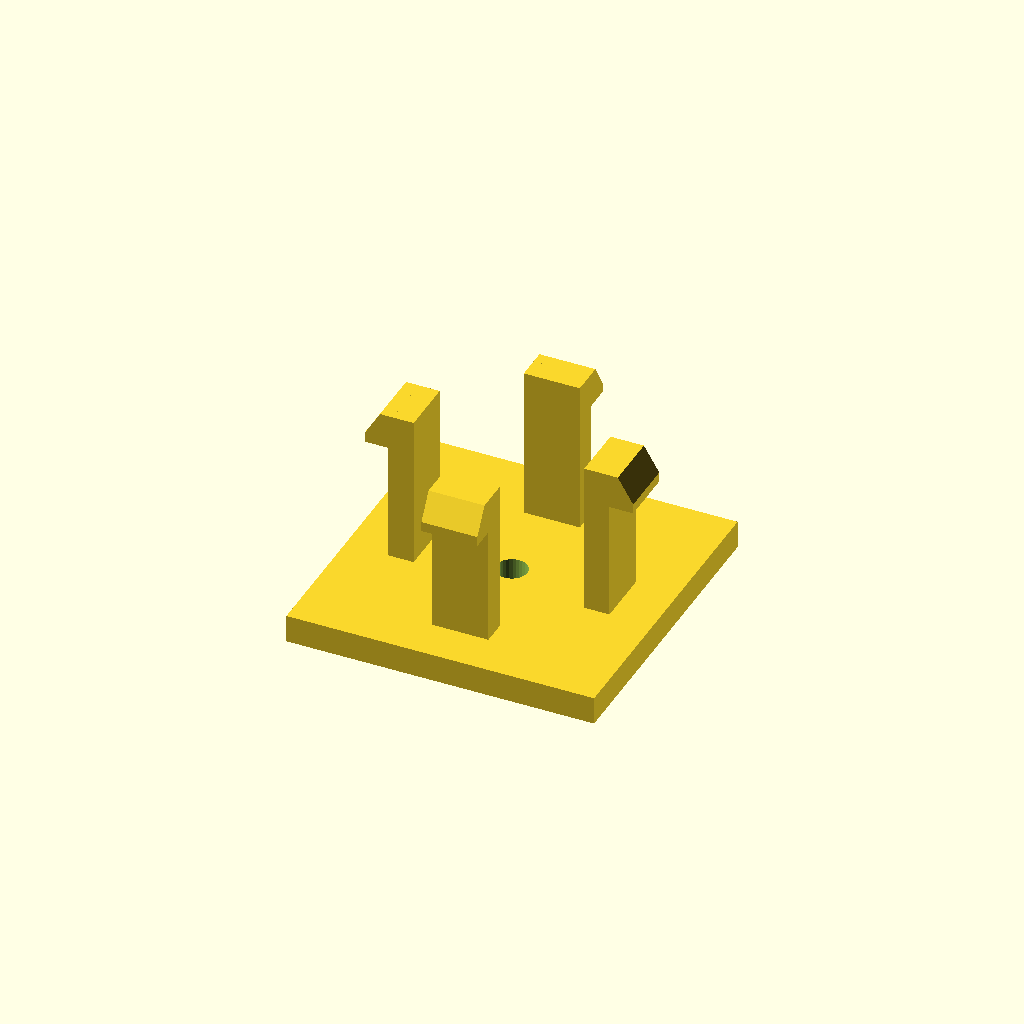
Cell 1: rendered with the file's own defaults.
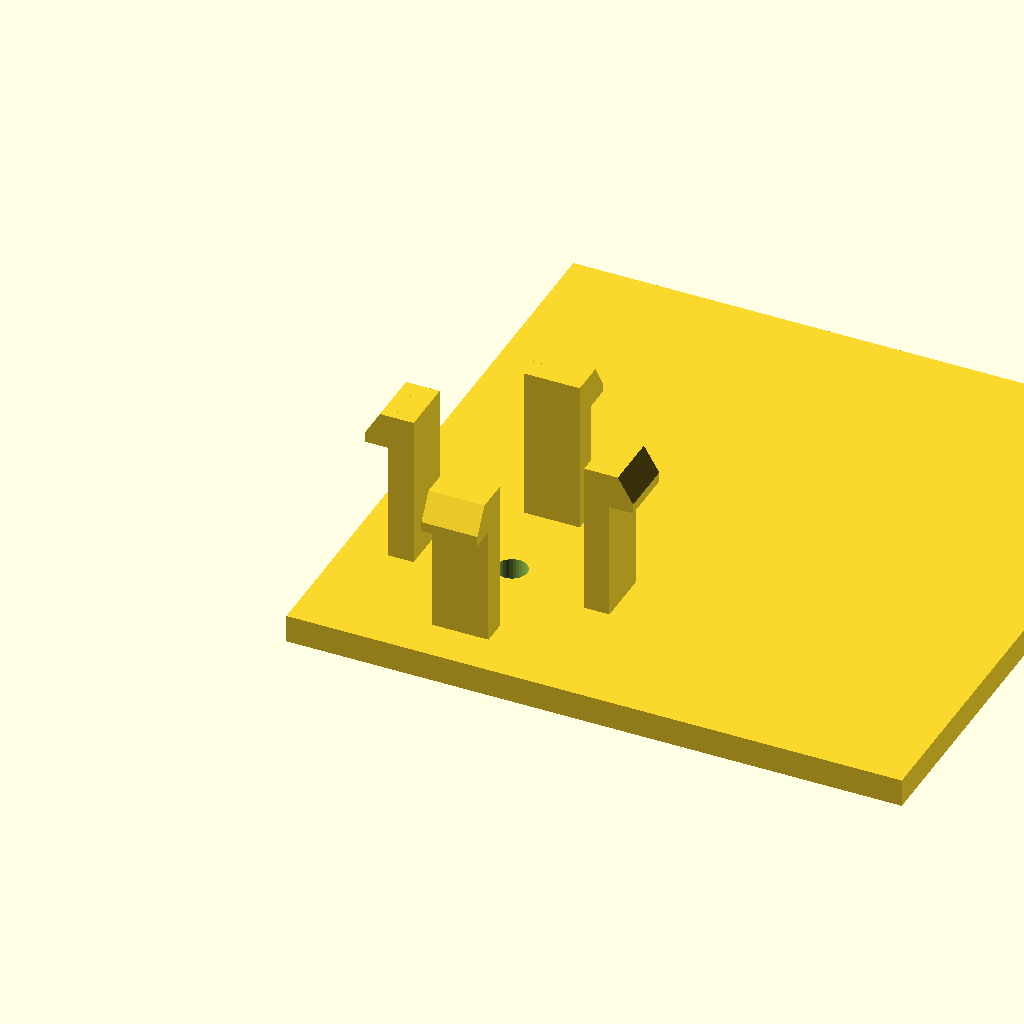
Cell 2 — base_d set to 88, the other parameters unchanged.
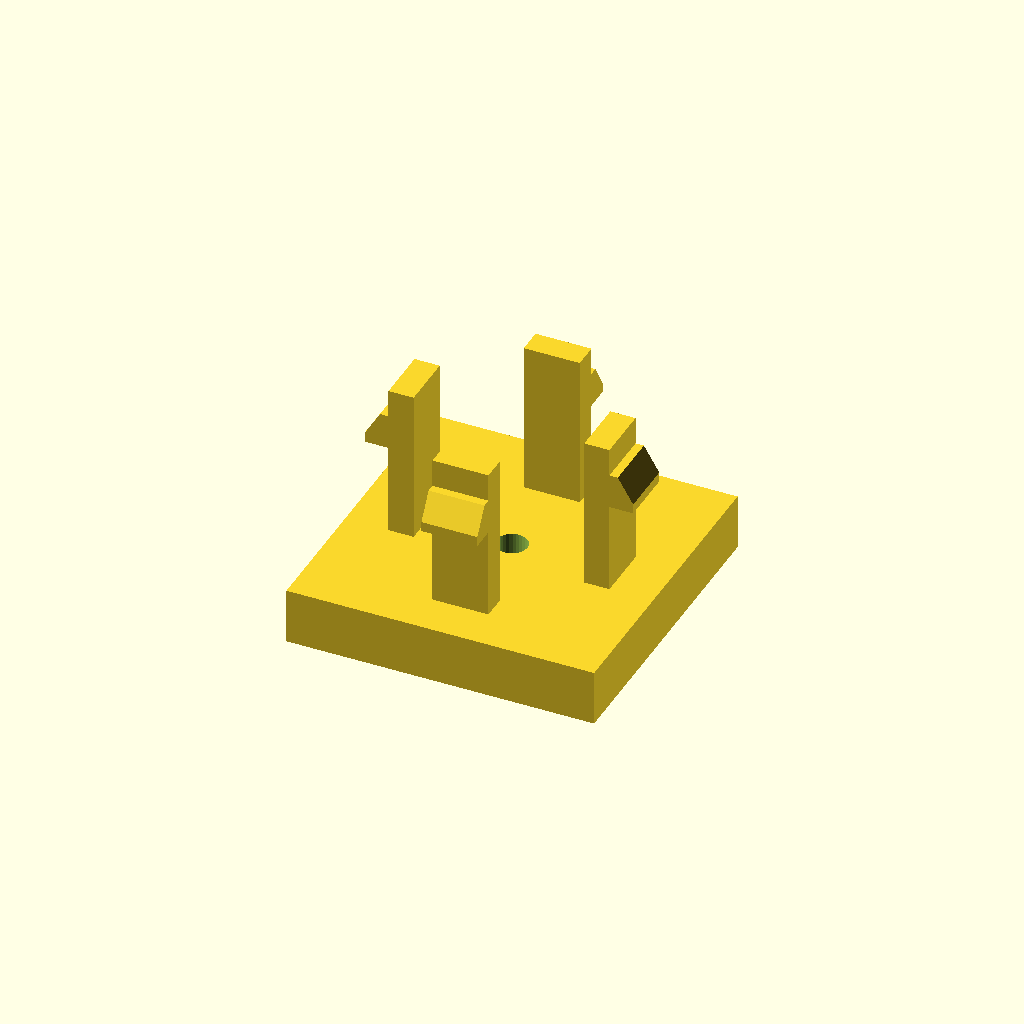
Cell 3 — base_h set to 8, the other parameters unchanged.
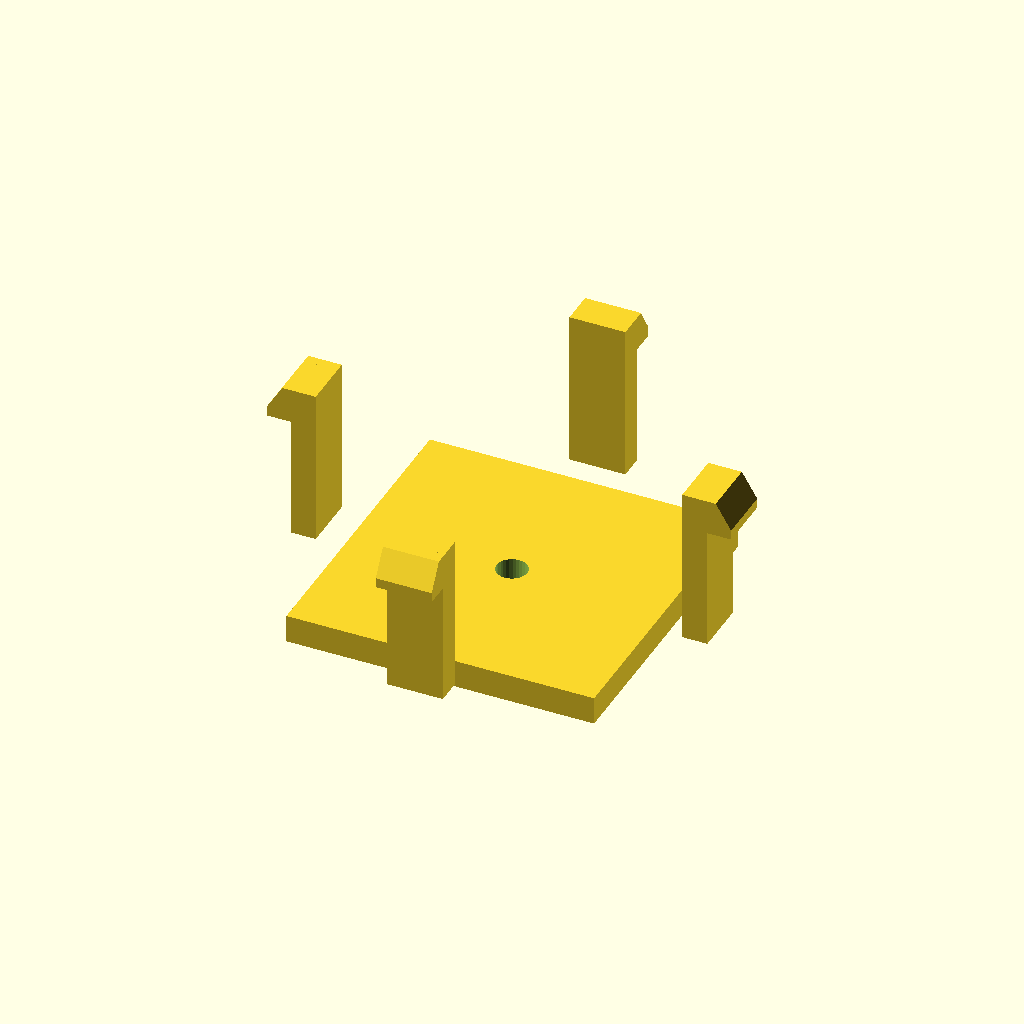
Cell 4: the same model with span = 56.
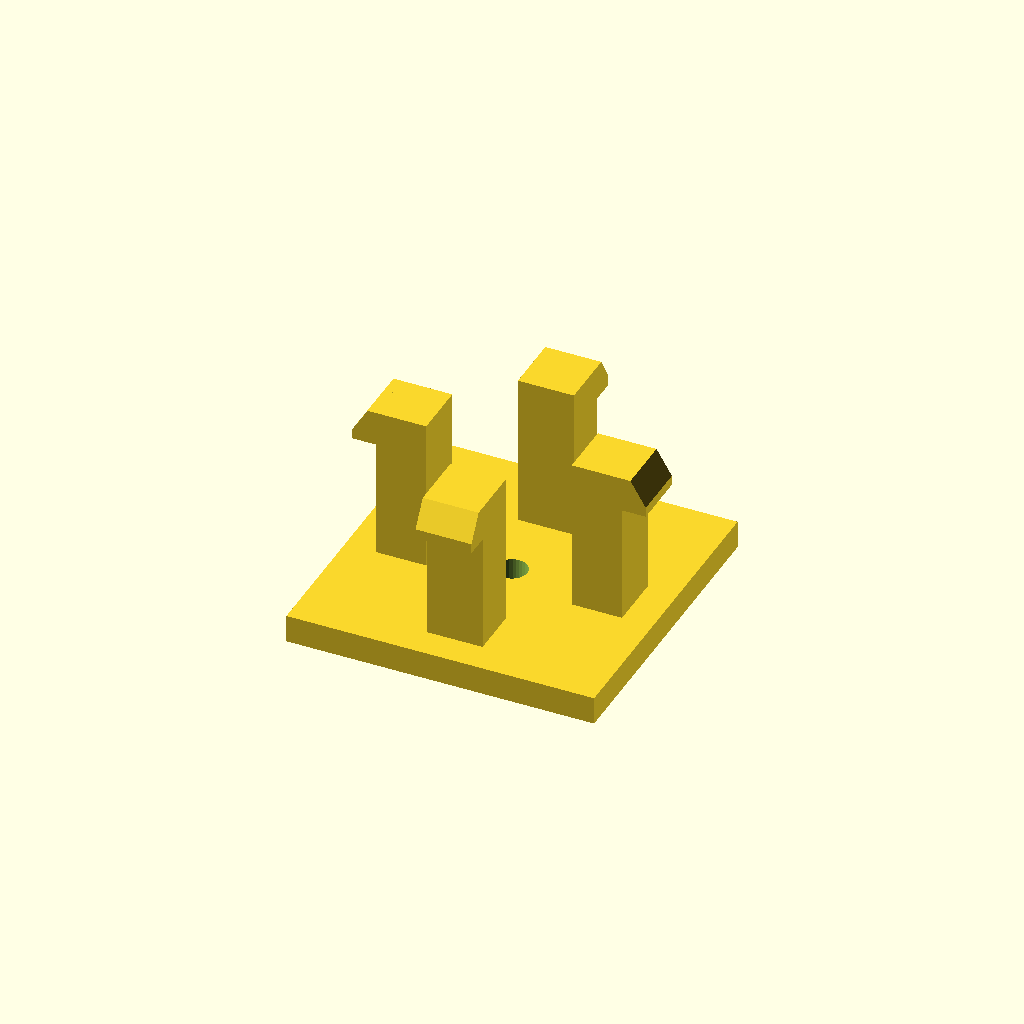
Cell 5 — arm_t set to 7.2, the other parameters unchanged.
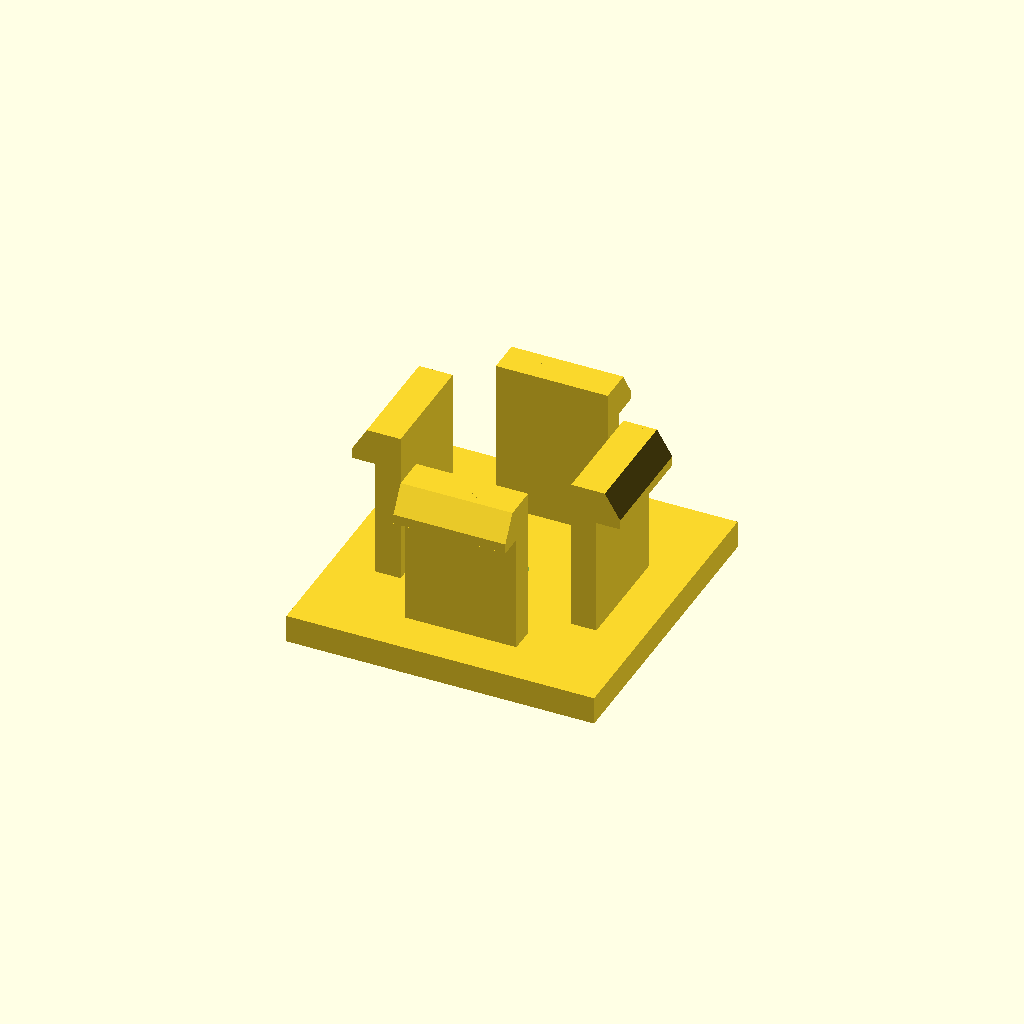
Cell 6: arm_d = 16 (everything else at default).
One fixed orthographic camera (rotation 55°, 0°, 25°; colour scheme Cornfield) for every cell.
Source of the model, optional_data/data/gen3/snapfits/part_0071.scad:
$fn = 32;

// ----------------------------------------------------------------------
// Snap-fit latch: 4 arms, 22 mm tall, 3.6 mm undercut hooks
// ----------------------------------------------------------------------

// --- parameters (mm) ---
base_d = 44;              // base plate depth
base_h = 4;               // base plate thickness
span = 28;                // distance between opposite arms
arm_t = 3.6;              // arm thickness
arm_d = 8;                // arm width
height = 22;              // free arm length
head_len = 3.6;           // hook reach
head_h = 5;               // hook height
lead = 1.4;               // lead-in ramp thickness
bore_d = 4.4;             // base fixing bore
top_z = 26;               // height of the arm tips above the base

arms = 4;

difference() {
  union() {
    /* base plate, centred on the arm ring */
    translate([-22, -22, 0]) cube([base_d, base_d, base_h]);
    for (a = [0 : 360 / arms : 359]) rotate([0, 0, a]) {
    /* arm, sunk 0.5 mm into the base */
    translate([-arm_d / 2, span / 2 - arm_t / 2, base_h - 0.5]) cube([arm_d, arm_t, height + 0.5]);
    /* hook: a convex hull of a tall inner block and a thin outer lip
       gives a flat undercut below and a lead-in ramp on top */
    hull() {
      translate([-arm_d / 2, span / 2 + arm_t / 2 - 0.6, top_z - head_h]) cube([arm_d, lead + 0.4, head_h]);
      translate([-arm_d / 2, span / 2 + arm_t / 2 - 0.2, top_z - head_h]) cube([arm_d, head_len, lead]);
    }
    }
  }
  translate([0, 0, -2.5]) cylinder(h = base_h + 5, d = bore_d);
}
Parameter table extracted from the source (name, type, default, range or options):
base_d: number, default 44
base_h: number, default 4
span: number, default 28
arm_t: number, default 3.6
arm_d: number, default 8
height: number, default 22
head_len: number, default 3.6
head_h: number, default 5
lead: number, default 1.4
bore_d: number, default 4.4
top_z: number, default 26
arms: number, default 4
